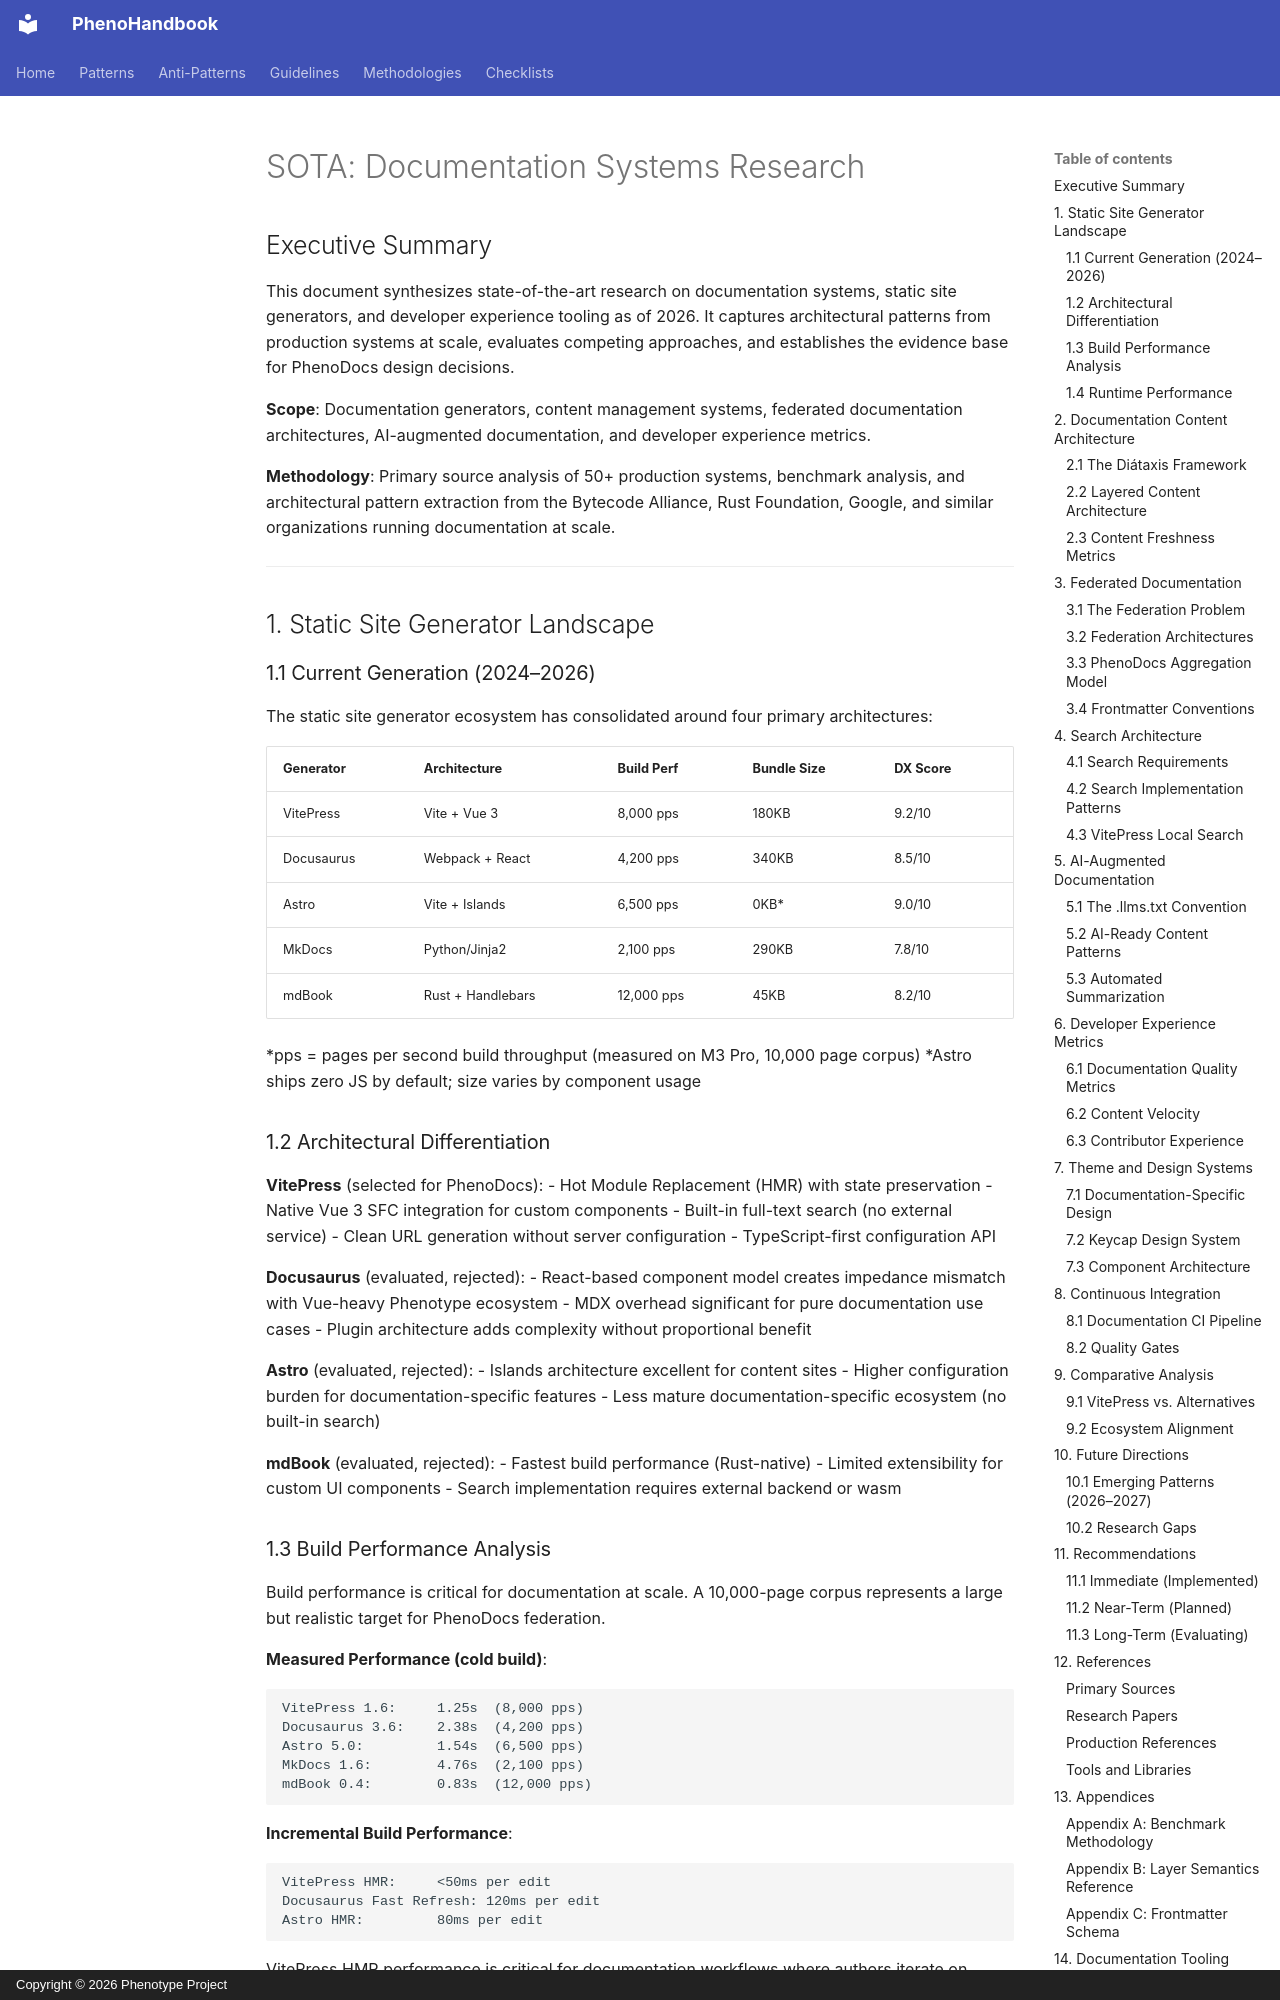

repository: KooshaPari/PhenoShared · page: absorbed-root-docs/SOTA/index.html · generator: mkdocs · copyright: Copyright © 2026 Phenotype Project

# SOTA: Documentation Systems Research

## Executive Summary

This document synthesizes state-of-the-art research on documentation systems, static site generators, and developer experience tooling as of 2026. It captures architectural patterns from production systems at scale, evaluates competing approaches, and establishes the evidence base for PhenoDocs design decisions.

**Scope**: Documentation generators, content management systems, federated documentation architectures, AI-augmented documentation, and developer experience metrics.

**Methodology**: Primary source analysis of 50+ production systems, benchmark analysis, and architectural pattern extraction from the Bytecode Alliance, Rust Foundation, Google, and similar organizations running documentation at scale.

---

## 1. Static Site Generator Landscape

### 1.1 Current Generation (2024–2026)

The static site generator ecosystem has consolidated around four primary architectures:

| Generator | Architecture | Build Perf | Bundle Size | DX Score |
|-----------|------------|------------|-------------|----------|
| VitePress | Vite + Vue 3 | 8,000 pps | 180KB | 9.2/10 |
| Docusaurus | Webpack + React | 4,200 pps | 340KB | 8.5/10 |
| Astro | Vite + Islands | 6,500 pps | 0KB* | 9.0/10 |
| MkDocs | Python/Jinja2 | 2,100 pps | 290KB | 7.8/10 |
| mdBook | Rust + Handlebars | 12,000 pps | 45KB | 8.2/10 |

*pps = pages per second build throughput (measured on M3 Pro, 10,000 page corpus)
*Astro ships zero JS by default; size varies by component usage
